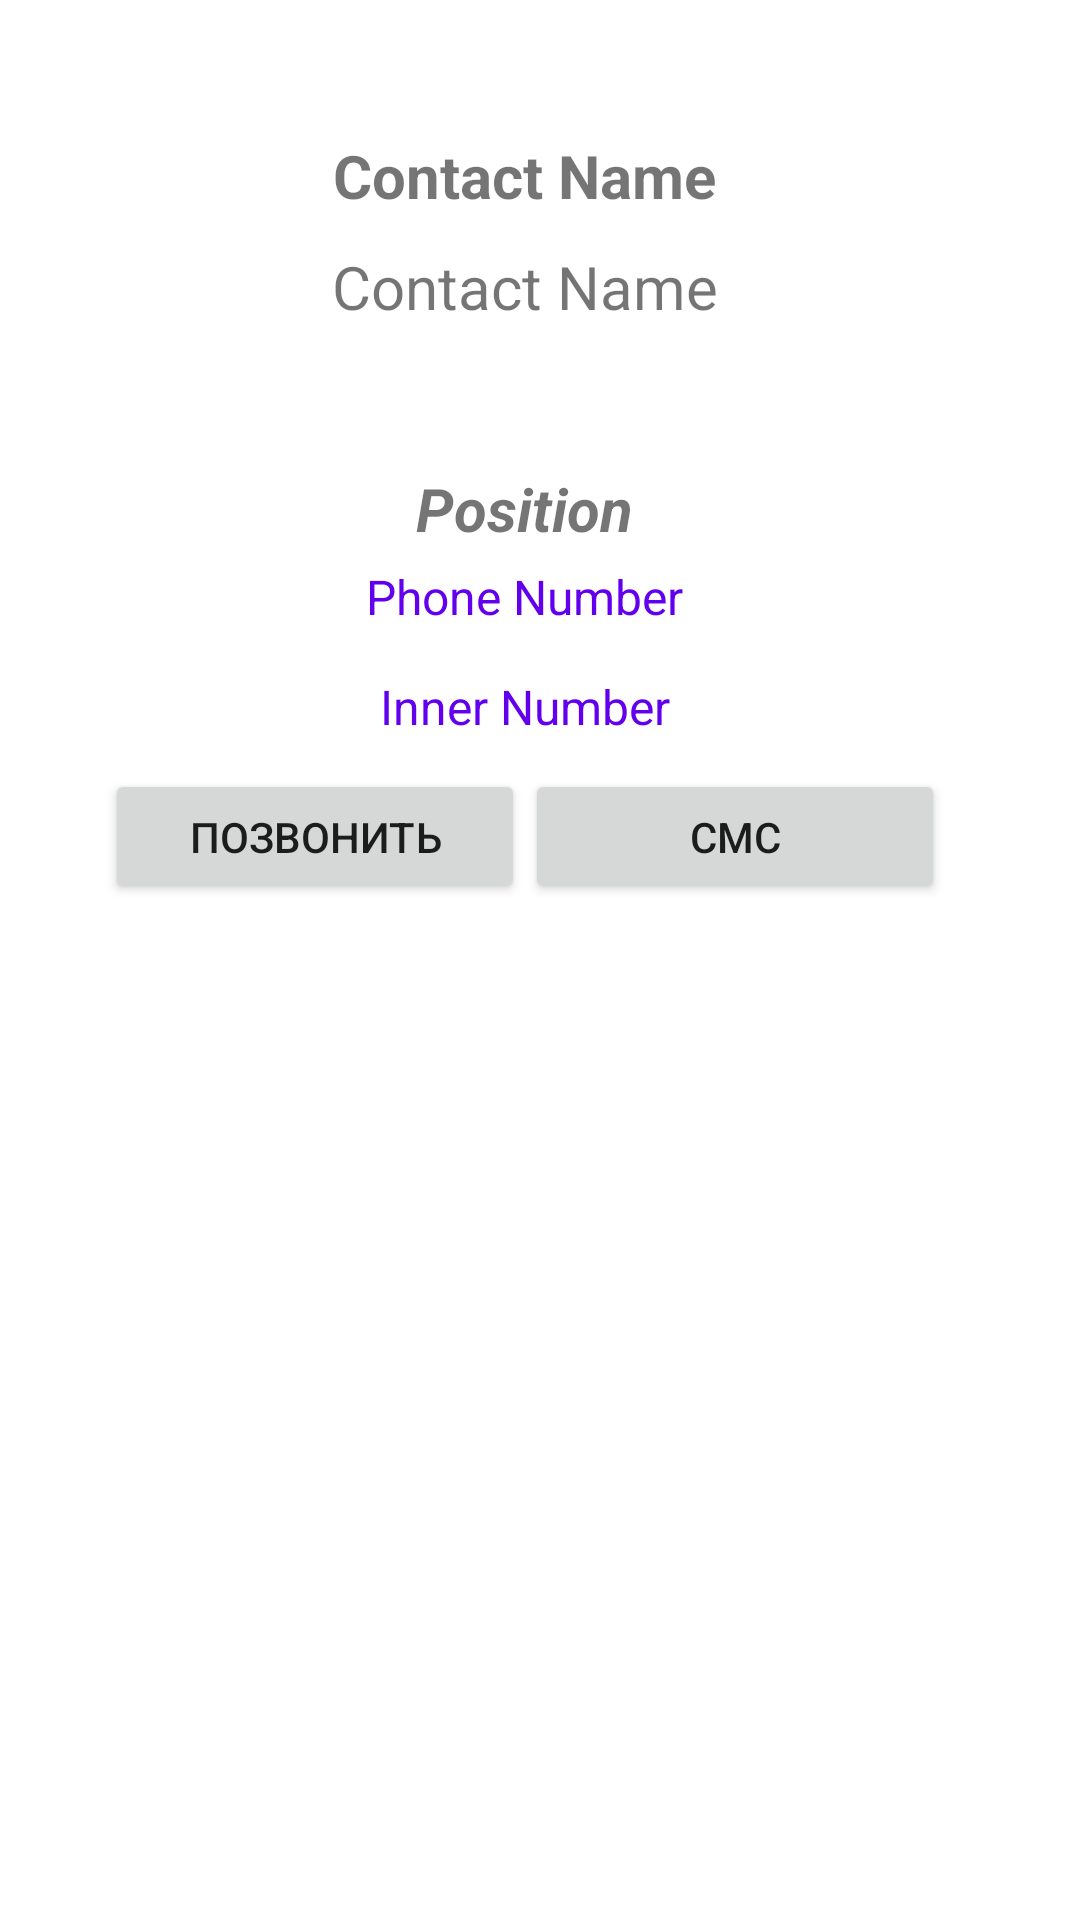

This screen was rendered from an Android layout file. Write that file and the resources it references.
<!-- AndroidManifest.xml: application theme AppTheme -->
<!-- res/layout/note_dialog.xml -->
<?xml version="1.0" encoding="utf-8"?>
<RelativeLayout
        xmlns:android="http://schemas.android.com/apk/res/android"
        xmlns:tools="http://schemas.android.com/tools"
        android:layout_width="wrap_content"
        android:layout_height="wrap_content"
        android:layout_gravity="center_horizontal">

    <LinearLayout
            android:layout_width="350dp"
            android:layout_height="wrap_content"
            android:orientation="vertical"
            android:gravity="center_horizontal">

        <TextView
                android:id="@+id/dialod_lastname_id"
                android:layout_width="wrap_content"
                android:layout_height="wrap_content"
                android:text="Contact Name"
                android:textStyle="bold"
                android:textSize="20sp"
                android:layout_marginTop="45dp"/>

        <TextView
                android:id="@+id/dialod_firstname_id"
                android:layout_width="wrap_content"
                android:layout_height="wrap_content"
                android:text="Contact Name"
                android:textSize="20sp"
                android:layout_marginTop="10dp"/>

        <TextView
                android:id="@+id/dialod_middlename_id"
                android:layout_width="wrap_content"
                android:layout_height="wrap_content"
                android:textSize="20sp"
                android:layout_marginTop="10dp"
        />

        <TextView
                android:id="@+id/dialod_positionname_id"
                android:layout_width="wrap_content"
                android:layout_height="wrap_content"
                android:text="Position"
                android:textStyle="bold|italic"
                android:textSize="20dp"
                android:layout_marginTop="10dp"/>


        <TextView
                android:id="@+id/dialog_phone_id"
                android:layout_width="wrap_content"
                android:layout_height="wrap_content"
                android:textSize="16sp"
                android:text="Phone Number"
                android:textColor="@color/design_default_color_primary"
                android:layout_marginTop="5dp"
                android:layout_marginBottom="10dp"/>
        <TextView
                android:id="@+id/dialog_inner_phone_id"
                android:layout_width="wrap_content"
                android:layout_height="wrap_content"
                android:textSize="16sp"
                android:text="Inner Number"
                android:textColor="@color/design_default_color_primary"
                android:layout_marginTop="5dp"
                android:layout_marginBottom="10dp"/>


        <LinearLayout android:layout_width="wrap_content"
                      android:layout_height="wrap_content"
                      android:orientation="horizontal">

            <Button
                    android:id="@+id/dialog_button_name"
                    android:padding="8dp"
                    android:textAlignment="center"
                    android:layout_weight="1"
                    android:layout_width="140dp"
                    android:layout_height="45dp"
                    android:text="Позвонить"
                    android:textSize="14sp"
                    android:layout_marginTop="10dp"
                    android:layout_gravity="start"
                    tools:ignore="RtlCompat,SmallSp"/>
            <Button
                    android:id="@+id/dialog_button_message"
                    android:padding="10dp"
                    android:layout_weight="1"
                    android:textAlignment="center"
                    android:textSize="14sp"
                    android:layout_width="140dp"
                    android:layout_height="45dp"
                    android:text="СМС"
                    android:layout_marginTop="10dp"
                    android:layout_gravity="start"
                    tools:ignore="RtlCompat,SmallSp"/>
        </LinearLayout>

    </LinearLayout>

</RelativeLayout>
<!-- resources referenced by this layout -->
<resources>
  <style name="AppTheme" parent="Theme.MaterialComponents.DayNight.NoActionBar">
  
          <item name="colorPrimary">@color/primaryColor</item>
          <item name="colorPrimaryDark">@color/primaryDarkColor</item>
          <item name="colorAccent">@color/colorAccent</item>
          <item name="android:windowFullscreen">true</item>
          <item name="colorControlNormal">@color/primaryDarkColor</item>
          <item name="android:editTextColor">@color/primaryDarkColor</item>
          
  
  
          <item name="searchViewStyle">@style/MySearchStyle</item>
          <item name="alertDialogTheme">@style/MyAlertDialogTheme</item>
  
          <item name="android:windowContentTransitions">true</item>
          <item name="android:windowEnterTransition">@android:transition/slide_bottom</item>
          <item name="android:windowExitTransition">@android:transition/slide_bottom</item>
          <item name="android:windowAllowEnterTransitionOverlap">true</item>
          <item name="android:windowAllowReturnTransitionOverlap">true</item>
          <item name="android:windowSharedElementEnterTransition">@android:transition/move</item>
          <item name="android:windowSharedElementExitTransition">@android:transition/move</item>
      </style>
  <color name="primaryColor">#EAEAEA</color>
  <color name="primaryDarkColor">#b2b2b2</color>
  <color name="colorAccent">#2A837A</color>
  <style name="MySearchStyle" parent="Widget.AppCompat.SearchView">
          <item name="android:editTextColor">@color/primaryDarkColor</item>
          <item name="android:background">@drawable/search_background</item>
  
  
      </style>
  <style name="MyAlertDialogTheme">
          <item name="android:windowContentOverlay">@null</item>
          <item name="android:windowMinWidthMajor">@android:dimen/dialog_min_width_major</item>
          <item name="android:windowMinWidthMinor">@android:dimen/dialog_min_width_minor</item>
          <item name="android:windowIsFloating">true</item>
          <item name="android:windowFrame">@null</item>
          <item name="android:windowSoftInputMode">stateUnspecified|adjustPan</item>
          <item name="android:colorBackgroundCacheHint">@null</item>
          <item name="android:windowAnimationStyle">@android:style/Animation.Dialog</item>
          <item name="buttonBarButtonStyle">@style/CustomAlert.ButtonStyle</item>
      </style>
  <!-- drawable search_background (drawable) -->
  <?xml version="1.0" encoding="utf-8"?>
  <shape
          android:shape="rectangle"
          xmlns:android="http://schemas.android.com/apk/res/android">
  
      <solid android:color="?android:colorPrimary"
      />
  
      <corners android:radius="50dp"/>
  
      <size android:height="15dp"
          android:width="150dp"/>
  
  </shape>
  <style name="CustomAlert.ButtonStyle" parent="Widget.AppCompat.Button.ButtonBar.AlertDialog">
          <item name="android:textColor">@color/colorAccent</item>
      </style>
</resources>
